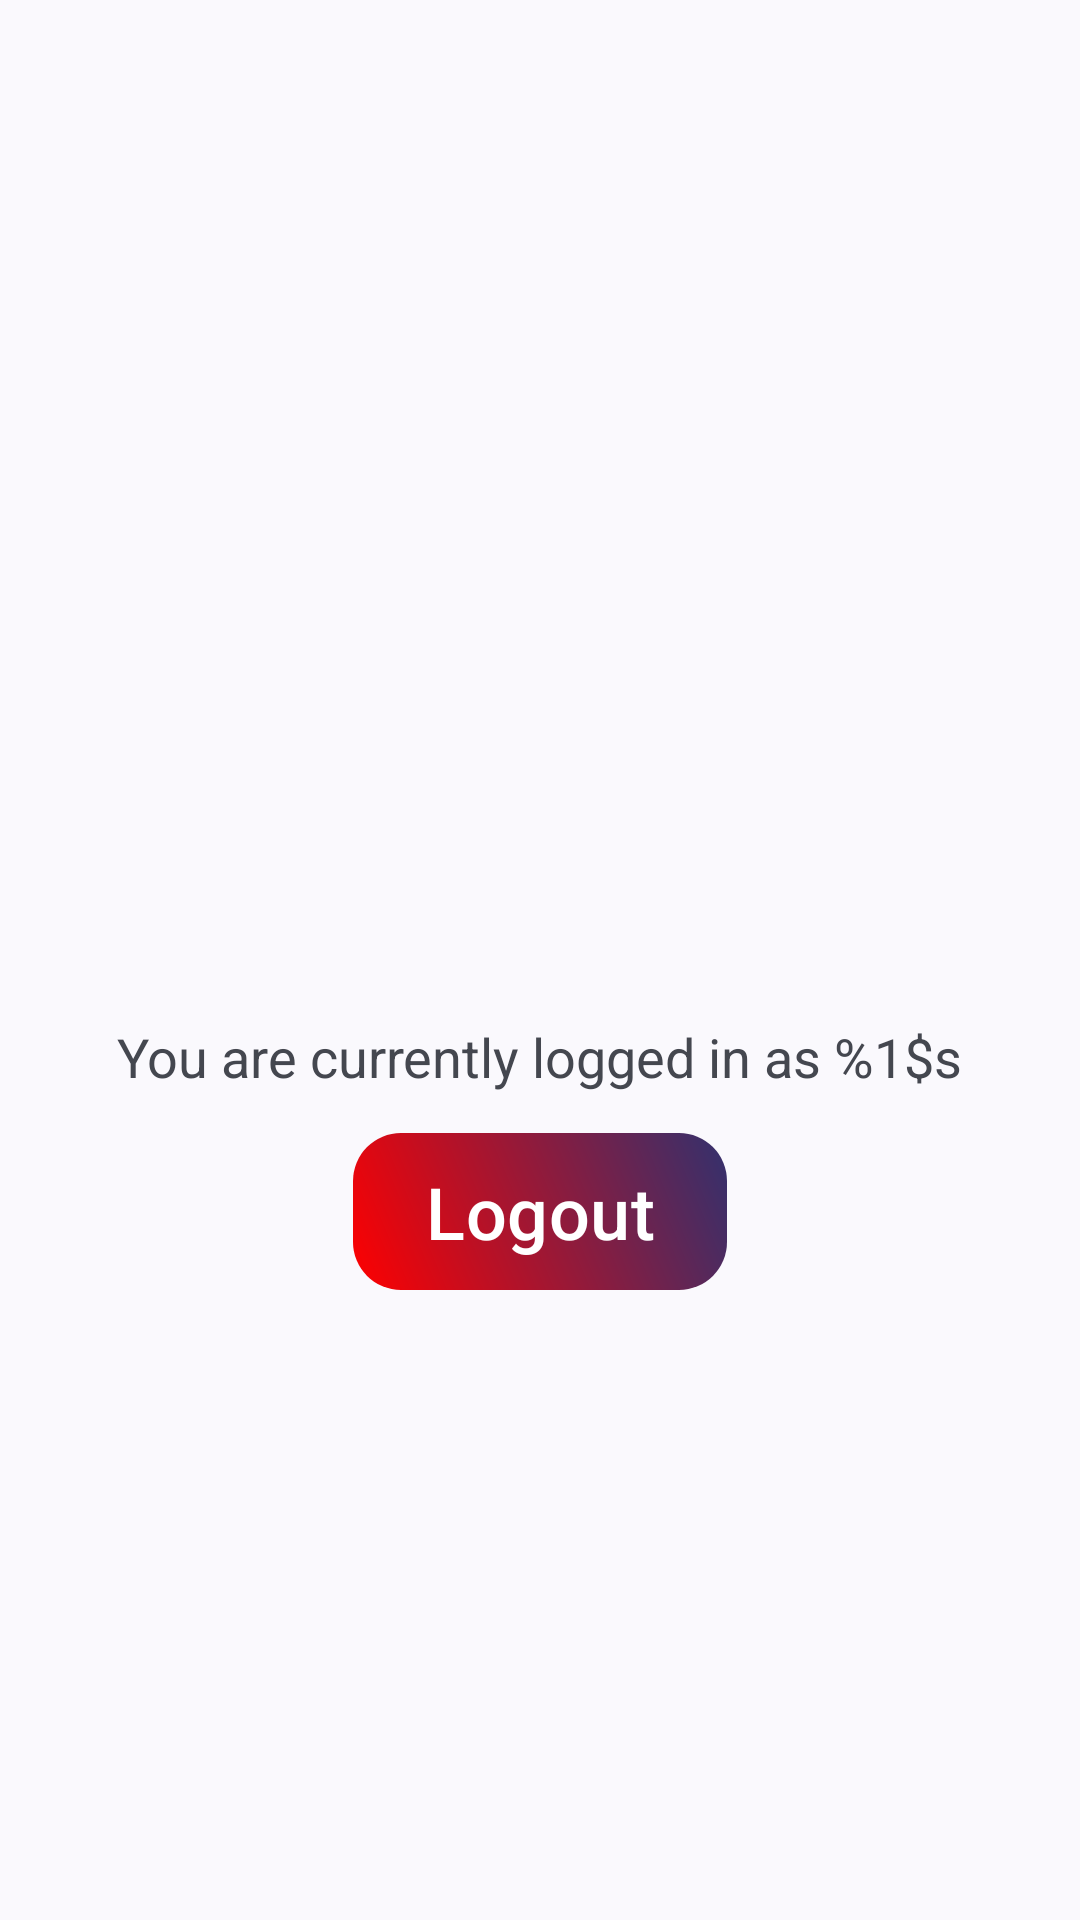

The Android layout XML behind this screen, and the referenced resources:
<!-- AndroidManifest.xml: application theme Theme.SocialHub -->
<!-- res/layout/fragment_settings.xml -->
<?xml version="1.0" encoding="utf-8"?>
<androidx.constraintlayout.widget.ConstraintLayout xmlns:android="http://schemas.android.com/apk/res/android"
    xmlns:app="http://schemas.android.com/apk/res-auto"
    xmlns:tools="http://schemas.android.com/tools"
    android:layout_width="match_parent"
    android:layout_height="match_parent"
    android:orientation="vertical"
    tools:context=".ui.main.settings.SettingsFragment">

    <com.google.android.material.appbar.AppBarLayout
        android:id="@+id/app_bar_layout"
        android:layout_width="match_parent"
        android:layout_height="wrap_content"
        app:layout_constraintTop_toTopOf="parent">

        <com.google.android.material.appbar.MaterialToolbar
            android:id="@+id/toolbar"
            android:layout_width="match_parent"
            android:layout_height="?attr/actionBarSize" />

    </com.google.android.material.appbar.AppBarLayout>

    <TextView
        android:id="@+id/homeText"
        android:layout_width="wrap_content"
        android:layout_height="wrap_content"
        android:text="@string/logged_in_as"
        android:textSize="18sp"
        app:layout_constraintBottom_toBottomOf="parent"
        app:layout_constraintEnd_toEndOf="parent"
        app:layout_constraintHorizontal_bias="0.498"
        app:layout_constraintStart_toStartOf="parent"
        app:layout_constraintTop_toBottomOf="@id/app_bar_layout" />

    <com.google.android.material.button.MaterialButton
        android:id="@+id/logoutBtn"
        android:layout_width="wrap_content"
        android:layout_height="wrap_content"
        android:text="@string/logout"
        android:textColor="@color/white"
        android:textSize="24sp"
        app:backgroundTint="@null"
        android:background="@drawable/logout_btn_gradient"
        android:clickable="true"
        android:focusable="true"
        app:layout_constraintBottom_toBottomOf="parent"
        app:layout_constraintEnd_toEndOf="parent"
        app:layout_constraintStart_toStartOf="parent"
        app:layout_constraintTop_toBottomOf="@+id/homeText"
        app:layout_constraintVertical_bias="0.060000002" />

</androidx.constraintlayout.widget.ConstraintLayout>
<!-- resources referenced by this layout -->
<resources>
  <color name="white">#FFFFFFFF</color>
  <!-- drawable logout_btn_gradient (drawable) -->
  <?xml version="1.0" encoding="utf-8"?>
  <shape xmlns:android="http://schemas.android.com/apk/res/android">
      <gradient
          android:startColor="#FF0000"
          android:endColor="#32316E"
          android:angle="45"
          android:type="linear"
          />
      <corners android:radius="@dimen/rounded_corner_shape" />
  </shape>
  <string name="logged_in_as">You are currently logged in as %1$s</string>
  <string name="logout">Logout</string>
  <style name="Theme.SocialHub" parent="Base.Theme.SocialHub" />
  <dimen name="rounded_corner_shape">16dp</dimen>
  <style name="Base.Theme.SocialHub" parent="Theme.Material3.DynamicColors.DayNight.NoActionBar">
          
          
      </style>
</resources>
